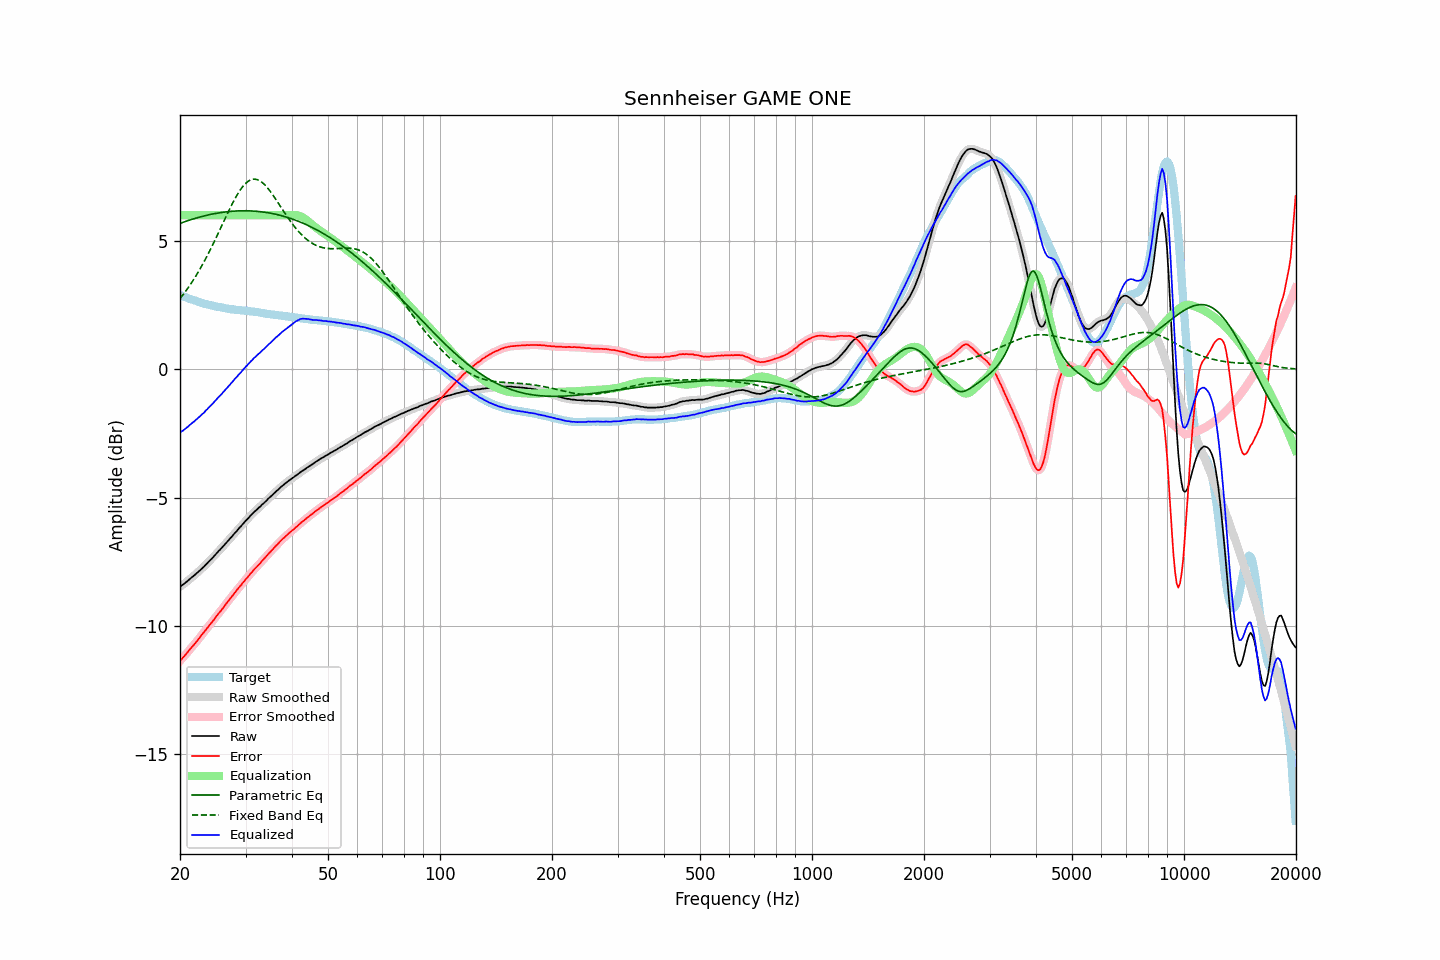

Source data for this figure (header and first rows):
frequency, raw, error, smoothed, error_smoothed, equalization, parametric_eq, fixed_band_eq, equalized_raw, equalized_smoothed, target
20.00, -8.47, -11.36, -8.47, -11.36, 6.00, 5.68, 2.76, -2.47, -2.47, 2.89
20.20, -8.42, -11.29, -8.43, -11.29, 6.00, 5.70, 2.83, -2.42, -2.43, 2.87
20.40, -8.38, -11.22, -8.38, -11.22, 6.00, 5.73, 2.91, -2.38, -2.38, 2.84
20.61, -8.33, -11.15, -8.33, -11.15, 6.00, 5.75, 3.00, -2.33, -2.33, 2.82
20.81, -8.28, -11.08, -8.28, -11.08, 6.00, 5.77, 3.08, -2.28, -2.28, 2.80
21.02, -8.23, -11.00, -8.23, -11.00, 6.00, 5.79, 3.17, -2.23, -2.23, 2.77
21.23, -8.17, -10.92, -8.18, -10.92, 6.00, 5.81, 3.26, -2.17, -2.18, 2.75
21.44, -8.12, -10.85, -8.12, -10.85, 6.00, 5.83, 3.35, -2.12, -2.12, 2.73
21.66, -8.07, -10.78, -8.07, -10.78, 6.00, 5.85, 3.45, -2.07, -2.07, 2.71
21.87, -8.02, -10.71, -8.02, -10.71, 6.00, 5.87, 3.55, -2.02, -2.02, 2.69
22.09, -7.96, -10.63, -7.97, -10.63, 6.00, 5.89, 3.65, -1.96, -1.97, 2.67
22.31, -7.91, -10.56, -7.91, -10.55, 6.00, 5.91, 3.75, -1.91, -1.91, 2.64
22.54, -7.85, -10.47, -7.85, -10.47, 6.00, 5.92, 3.86, -1.85, -1.85, 2.62
22.76, -7.79, -10.39, -7.80, -10.39, 6.00, 5.94, 3.97, -1.79, -1.80, 2.59
22.99, -7.73, -10.31, -7.74, -10.31, 6.00, 5.96, 4.08, -1.73, -1.74, 2.57
23.22, -7.68, -10.24, -7.68, -10.23, 6.00, 5.97, 4.19, -1.68, -1.68, 2.55
23.45, -7.61, -10.16, -7.62, -10.16, 6.00, 5.99, 4.31, -1.61, -1.62, 2.54
23.69, -7.55, -10.08, -7.55, -10.08, 6.00, 6.00, 4.43, -1.55, -1.55, 2.52
23.92, -7.48, -9.99, -7.49, -10.00, 6.00, 6.02, 4.55, -1.48, -1.49, 2.51
24.16, -7.42, -9.91, -7.42, -9.92, 6.00, 6.03, 4.68, -1.42, -1.42, 2.49
24.40, -7.36, -9.84, -7.36, -9.84, 6.00, 6.04, 4.80, -1.36, -1.36, 2.48
24.65, -7.29, -9.77, -7.29, -9.76, 6.00, 6.06, 4.93, -1.29, -1.29, 2.47
24.89, -7.22, -9.67, -7.22, -9.68, 6.00, 6.07, 5.06, -1.22, -1.22, 2.45
25.14, -7.15, -9.59, -7.15, -9.59, 6.00, 6.08, 5.19, -1.15, -1.15, 2.44
25.39, -7.08, -9.51, -7.09, -9.51, 6.00, 6.09, 5.33, -1.08, -1.09, 2.43
25.65, -7.02, -9.44, -7.02, -9.44, 6.00, 6.10, 5.46, -1.02, -1.02, 2.42
25.91, -6.95, -9.36, -6.95, -9.36, 6.00, 6.11, 5.60, -0.95, -0.95, 2.41
26.16, -6.88, -9.28, -6.88, -9.28, 6.00, 6.12, 5.73, -0.88, -0.88, 2.40
26.43, -6.81, -9.19, -6.81, -9.19, 6.00, 6.13, 5.86, -0.81, -0.81, 2.38
26.69, -6.74, -9.11, -6.74, -9.11, 6.00, 6.13, 6.00, -0.74, -0.74, 2.37
26.96, -6.67, -9.03, -6.67, -9.03, 6.00, 6.14, 6.13, -0.67, -0.67, 2.36
27.23, -6.60, -8.95, -6.60, -8.95, 6.00, 6.15, 6.26, -0.60, -0.60, 2.35
27.50, -6.53, -8.87, -6.53, -8.87, 6.00, 6.15, 6.38, -0.53, -0.53, 2.33
27.77, -6.46, -8.80, -6.46, -8.79, 6.00, 6.16, 6.51, -0.46, -0.46, 2.33
28.05, -6.38, -8.71, -6.39, -8.71, 6.00, 6.16, 6.62, -0.38, -0.39, 2.32
28.33, -6.32, -8.64, -6.32, -8.63, 6.00, 6.17, 6.74, -0.32, -0.32, 2.31
28.62, -6.24, -8.56, -6.25, -8.56, 6.00, 6.17, 6.84, -0.24, -0.25, 2.31
28.90, -6.17, -8.47, -6.18, -8.48, 6.00, 6.17, 6.94, -0.17, -0.18, 2.30
29.19, -6.11, -8.41, -6.11, -8.40, 6.00, 6.17, 7.03, -0.11, -0.11, 2.30
29.48, -6.03, -8.32, -6.03, -8.33, 6.00, 6.17, 7.11, -0.03, -0.03, 2.29
29.78, -5.96, -8.25, -5.97, -8.25, 6.00, 6.17, 7.19, 0.04, 0.03, 2.29
30.08, -5.89, -8.17, -5.90, -8.18, 6.00, 6.17, 7.25, 0.11, 0.10, 2.28
30.38, -5.83, -8.11, -5.83, -8.10, 6.00, 6.17, 7.30, 0.17, 0.17, 2.28
30.68, -5.76, -8.03, -5.76, -8.03, 6.00, 6.17, 7.35, 0.24, 0.24, 2.26
30.99, -5.69, -7.95, -5.70, -7.95, 6.00, 6.17, 7.38, 0.31, 0.30, 2.25
31.30, -5.63, -7.89, -5.63, -7.88, 6.00, 6.16, 7.40, 0.37, 0.37, 2.25
31.61, -5.56, -7.80, -5.57, -7.81, 6.00, 6.16, 7.40, 0.44, 0.43, 2.24
31.93, -5.51, -7.74, -5.51, -7.74, 6.00, 6.16, 7.40, 0.49, 0.49, 2.23
32.24, -5.45, -7.68, -5.45, -7.68, 6.00, 6.15, 7.39, 0.55, 0.55, 2.23
32.57, -5.39, -7.61, -5.40, -7.61, 6.00, 6.15, 7.36, 0.61, 0.60, 2.22
32.89, -5.34, -7.55, -5.34, -7.54, 6.00, 6.14, 7.33, 0.66, 0.66, 2.21
33.22, -5.27, -7.47, -5.28, -7.47, 6.00, 6.13, 7.28, 0.73, 0.72, 2.19
33.55, -5.22, -7.40, -5.22, -7.40, 6.00, 6.12, 7.23, 0.78, 0.78, 2.18
33.89, -5.16, -7.33, -5.16, -7.33, 6.00, 6.11, 7.17, 0.84, 0.84, 2.17
34.23, -5.10, -7.26, -5.10, -7.26, 6.00, 6.10, 7.10, 0.90, 0.90, 2.16
34.57, -5.03, -7.19, -5.04, -7.19, 6.00, 6.09, 7.02, 0.97, 0.96, 2.16
34.92, -4.98, -7.13, -4.98, -7.13, 6.00, 6.08, 6.94, 1.02, 1.02, 2.15
35.27, -4.92, -7.06, -4.92, -7.06, 6.00, 6.07, 6.86, 1.08, 1.08, 2.13
35.62, -4.86, -7.00, -4.86, -6.99, 6.00, 6.06, 6.77, 1.14, 1.14, 2.13
35.97, -4.80, -6.92, -4.80, -6.93, 6.00, 6.05, 6.68, 1.20, 1.20, 2.12
... 635 more rows
